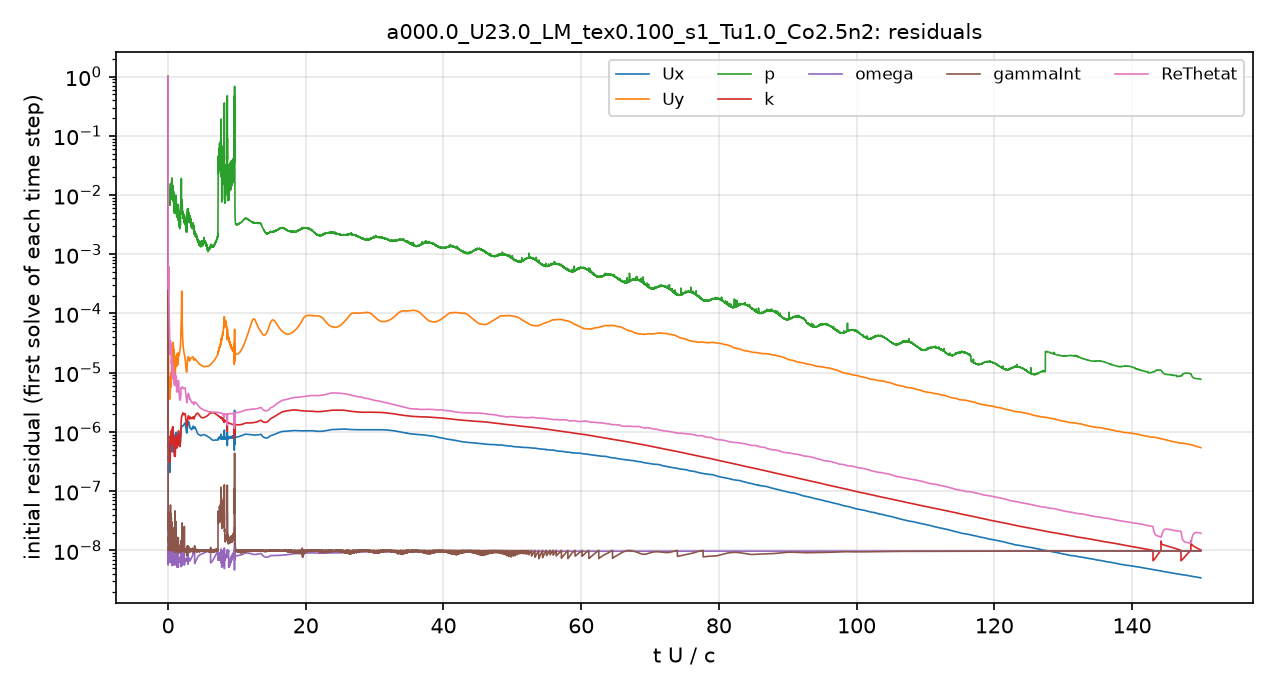

Values plotted in this chart, from the file beside it:
# first initial residual per time step; …
t_s, Ux_initial, Uy_initial, p_initial, k_initial, omega_initial, gammaInt_initial, ReThetat_initial
2.5043488e-08, 1, 1, 1, 1, 2.620067e-07, 1, 1
8.9161029e-06, 7.1176308e-07, 8.4874797e-06, 0.01967, 0.0001325, 8.3132668e-09, 1.3896494e-07, 0.001521
2.0325831e-05, 3.7644629e-07, 5.8098106e-06, 0.01126, 6.1096766e-05, 5.9410142e-09, 5.2823458e-08, 0.0005515
3.2083054e-05, 3.7855454e-07, 7.7510444e-06, 0.01257, 3.0490354e-06, 1.0082776e-08, 1.2314991e-07, 0.0004739
4.531779e-05, 3.4864181e-07, 9.1873807e-06, 0.01161, 2.1193598e-06, 8.097181e-09, 3.225045e-08, 0.0003577
5.9222914e-05, 2.9464864e-07, 1.1289431e-05, 0.01232, 1.4497892e-06, 9.1733862e-09, 2.191733e-08, 0.0003144
7.3255306e-05, 2.4776332e-07, 1.5401755e-05, 0.01166, 8.6075595e-07, 8.7429356e-09, 2.0905834e-08, 0.0002855
8.7277939e-05, 2.4661511e-07, 2.2811588e-05, 0.01161, 5.6074557e-07, 6.76096e-09, 2.2203822e-08, 0.0002613
0.0001012, 2.558031e-07, 6.6037085e-05, 0.009452, 5.2059561e-07, 8.3385286e-09, 1.381082e-08, 0.0002536
0.0001152, 2.384293e-07, 2.5579345e-05, 0.009028, 5.4171156e-07, 9.437124e-09, 1.345313e-08, 0.0002657
0.0001297, 2.2614161e-07, 1.7786093e-05, 0.01016, 5.7480266e-07, 7.0310351e-09, 1.3656479e-08, 0.0002889
0.0001441, 2.3875615e-07, 1.6616335e-05, 0.01081, 5.7534097e-07, 8.2617474e-09, 1.3346375e-08, 0.0003086
0.0001584, 2.2952689e-07, 1.2563621e-05, 0.01099, 5.5437319e-07, 8.4155562e-09, 1.1082988e-08, 0.0003409
0.0001728, 2.1287536e-07, 1.0079242e-05, 0.01086, 5.5648099e-07, 7.9757323e-09, 1.0811692e-08, 0.0004026
0.0001872, 2.1949938e-07, 8.6351941e-06, 0.0102, 5.349156e-07, 8.3546484e-09, 1.0753999e-08, 0.0004913
0.0002019, 2.3628706e-07, 7.480646e-06, 0.009479, 5.4356565e-07, 8.7659756e-09, 1.0244167e-08, 0.0006109
0.0002164, 2.5849859e-07, 6.9685415e-06, 0.01032, 5.3419339e-07, 9.3093487e-09, 1.1459183e-08, 0.0005493
0.0002312, 2.7614092e-07, 6.5359063e-06, 0.01062, 5.4601859e-07, 9.2321663e-09, 1.202222e-08, 0.0004083
0.0002463, 2.821065e-07, 5.8123359e-06, 0.01036, 5.9526245e-07, 9.1342284e-09, 1.1869524e-08, 0.0003103
0.0002618, 2.7657874e-07, 5.3061221e-06, 0.01056, 6.4391571e-07, 9.3984617e-09, 1.1537281e-08, 0.0002406
0.0002773, 2.6393617e-07, 4.7111525e-06, 0.0096, 6.6370303e-07, 9.8998721e-09, 1.1110054e-08, 0.0001907
0.0002929, 2.5404698e-07, 4.2163326e-06, 0.01035, 6.2189941e-07, 7.0444189e-09, 1.1743928e-08, 0.0001555
0.0003083, 2.3942698e-07, 3.9269308e-06, 0.009574, 5.3897269e-07, 8.0359614e-09, 1.1622094e-08, 0.0001274
0.0003235, 2.3512085e-07, 3.9042208e-06, 0.009053, 4.9036478e-07, 8.6914991e-09, 1.2355385e-08, 0.0001087
0.0003389, 2.3852048e-07, 3.9011071e-06, 0.009563, 4.5570728e-07, 8.8347225e-09, 1.1080745e-08, 9.5292726e-05
0.0003537, 2.4671231e-07, 4.0761123e-06, 0.008587, 4.3934924e-07, 8.8548675e-09, 1.1494794e-08, 8.542425e-05
0.0003688, 2.7249279e-07, 4.6655024e-06, 0.01015, 4.7485093e-07, 9.0238937e-09, 1.1165406e-08, 8.0511287e-05
0.0003842, 2.8810604e-07, 5.1135717e-06, 0.009853, 5.0905141e-07, 8.8946964e-09, 1.3728364e-08, 7.2959544e-05
0.0003996, 2.9144473e-07, 5.2844411e-06, 0.009612, 5.0877585e-07, 8.6151171e-09, 1.1146912e-08, 6.5247523e-05
0.0004148, 2.8506123e-07, 5.0157303e-06, 0.009099, 4.9005378e-07, 8.6039545e-09, 1.119781e-08, 5.7750567e-05
0.0004298, 2.7161933e-07, 4.645052e-06, 0.008816, 4.6281973e-07, 8.5079353e-09, 1.1518325e-08, 5.1430673e-05
0.0004444, 2.4903908e-07, 4.1605624e-06, 0.007329, 4.319771e-07, 8.3637153e-09, 1.0819531e-08, 4.6150741e-05
0.0004588, 2.2341261e-07, 3.6998153e-06, 0.007003, 4.1311683e-07, 8.2214716e-09, 1.0931716e-08, 4.1875683e-05
0.0004729, 2.0951447e-07, 3.5706704e-06, 0.00709, 3.8787732e-07, 8.4374812e-09, 1.0600782e-08, 3.8357511e-05
0.0004871, 2.0605754e-07, 3.6102736e-06, 0.007741, 3.5260926e-07, 8.5851212e-09, 1.0078327e-08, 3.5423024e-05
0.000501, 2.1120384e-07, 3.6836869e-06, 0.007134, 3.26445e-07, 8.4925519e-09, 1.0982949e-08, 3.346859e-05
0.0005151, 2.2195057e-07, 3.7931346e-06, 0.007132, 3.0849835e-07, 8.7541168e-09, 1.0760799e-08, 3.2475435e-05
0.0005297, 2.299093e-07, 3.9130705e-06, 0.007105, 3.1567781e-07, 9.0468605e-09, 1.0254442e-08, 3.171021e-05
0.0005446, 2.359141e-07, 4.0179908e-06, 0.008216, 3.5608514e-07, 9.1879555e-09, 1.0715735e-08, 3.0311641e-05
0.0005596, 2.4475599e-07, 4.1260041e-06, 0.008355, 3.9303021e-07, 8.8974191e-09, 1.1054728e-08, 2.8559009e-05
0.0005743, 2.6266086e-07, 4.346037e-06, 0.008142, 4.016765e-07, 8.8579485e-09, 1.1133507e-08, 2.6890286e-05
0.000589, 2.9326949e-07, 4.6418185e-06, 0.008674, 4.4744036e-07, 9.0256546e-09, 1.1335406e-08, 2.5671102e-05
0.0006039, 3.1315919e-07, 4.7250643e-06, 0.009869, 4.9748872e-07, 9.2670281e-09, 1.003842e-08, 2.5182784e-05
0.0006193, 3.156989e-07, 4.5138481e-06, 0.008573, 4.7125719e-07, 9.9815436e-09, 1.0956187e-08, 2.4386369e-05
0.0006348, 3.0207879e-07, 4.1670773e-06, 0.007567, 4.4761148e-07, 6.6021265e-09, 1.0430189e-08, 2.2059612e-05
0.0006494, 3.0851438e-07, 4.1677099e-06, 0.007685, 4.2964246e-07, 6.7809926e-09, 1.0308429e-08, 2.0566358e-05
0.0006641, 3.4018944e-07, 4.5435045e-06, 0.008875, 5.2226624e-07, 7.1319144e-09, 1.0289807e-08, 2.0698062e-05
0.0006808, 4.2890046e-07, 5.6806703e-06, 0.01077, 6.3045471e-07, 9.0876339e-09, 1.2273011e-08, 2.4344146e-05
0.000703, 5.7887647e-07, 7.5597076e-06, 0.01389, 7.4733231e-07, 9.4675816e-09, 1.833484e-08, 3.0983774e-05
0.0007305, 6.2639377e-07, 8.0134998e-06, 0.01346, 8.2993265e-07, 7.0432781e-09, 2.1783634e-08, 3.241757e-05
0.0007577, 5.6772643e-07, 6.6680423e-06, 0.01274, 7.9355693e-07, 9.3096697e-09, 1.7684178e-08, 2.9409033e-05
0.000786, 5.940451e-07, 6.9475059e-06, 0.01339, 8.3494734e-07, 8.6658369e-09, 1.9648709e-08, 3.0256773e-05
0.0008131, 5.8347723e-07, 7.298741e-06, 0.01244, 8.259762e-07, 9.7484052e-09, 1.7234811e-08, 2.8007333e-05
0.0008443, 6.1171317e-07, 8.1562171e-06, 0.01332, 8.5735174e-07, 9.1436419e-09, 2.0160273e-08, 2.6784066e-05
0.0008731, 5.9470226e-07, 8.0538285e-06, 0.01184, 8.1220236e-07, 6.6284325e-09, 2.200051e-08, 2.3874521e-05
0.0009071, 7.6090275e-07, 1.0000936e-05, 0.01362, 1.0336812e-06, 8.6489748e-09, 2.9782078e-08, 2.7749835e-05
0.0009424, 7.1521357e-07, 9.5085557e-06, 0.01306, 9.5009842e-07, 8.666565e-09, 2.5144962e-08, 2.467935e-05
0.0009722, 6.2483282e-07, 8.3466112e-06, 0.01137, 8.4630916e-07, 6.2936023e-09, 2.1212257e-08, 2.0935005e-05
0.001002, 5.7111785e-07, 7.8473824e-06, 0.01219, 7.862359e-07, 8.7035968e-09, 1.8801507e-08, 1.7953422e-05
... 4,941 more rows
